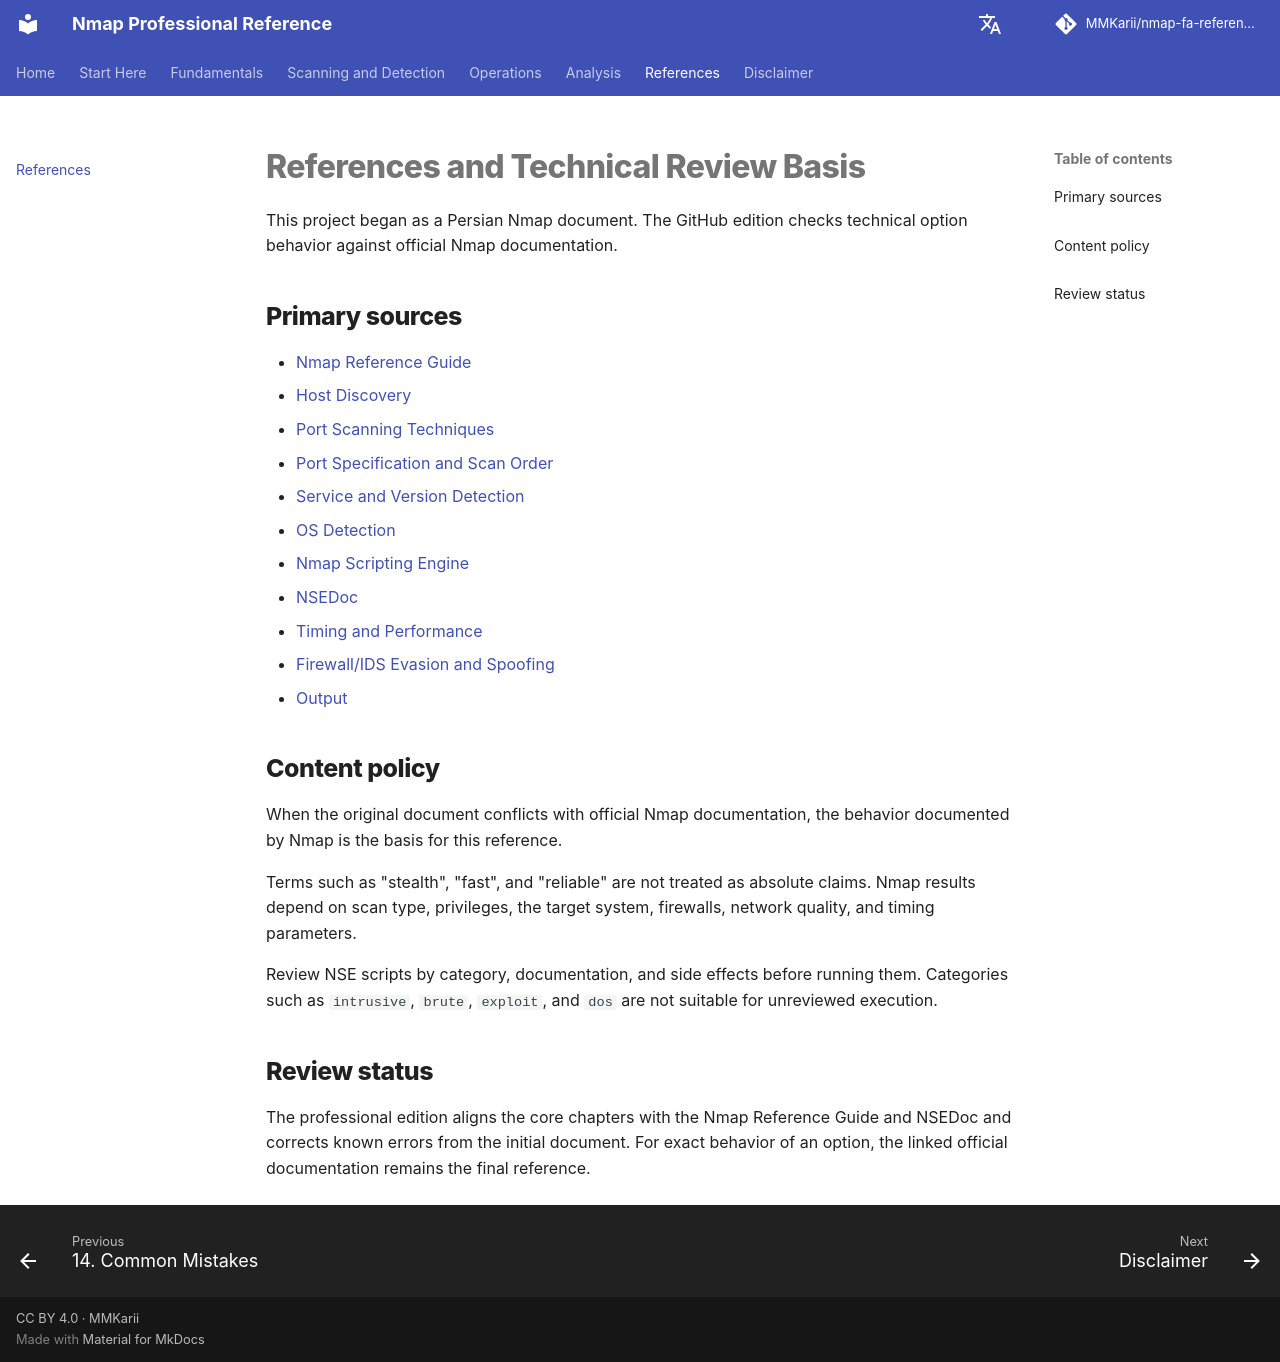

repository: MMKarii/nmap-fa-reference · page: en/references/index.html · generator: mkdocs

# References and Technical Review Basis

This project began as a Persian Nmap document. The GitHub edition checks technical option behavior against official Nmap documentation.

## Primary sources

- [Nmap Reference Guide](https://nmap.org/book/man.html)
- [Host Discovery](https://nmap.org/book/man-host-discovery.html)
- [Port Scanning Techniques](https://nmap.org/book/man-port-scanning-techniques.html)
- [Port Specification and Scan Order](https://nmap.org/book/man-port-specification.html)
- [Service and Version Detection](https://nmap.org/book/man-version-detection.html)
- [OS Detection](https://nmap.org/book/man-os-detection.html)
- [Nmap Scripting Engine](https://nmap.org/book/man-nse.html)
- [NSEDoc](https://nmap.org/nsedoc/)
- [Timing and Performance](https://nmap.org/book/man-performance.html)
- [Firewall/IDS Evasion and Spoofing](https://nmap.org/book/man-bypass-firewalls-ids.html)
- [Output](https://nmap.org/book/man-output.html)

## Content policy

When the original document conflicts with official Nmap documentation, the behavior documented by Nmap is the basis for this reference.

Terms such as "stealth", "fast", and "reliable" are not treated as absolute claims. Nmap results depend on scan type, privileges, the target system, firewalls, network quality, and timing parameters.

Review NSE scripts by category, documentation, and side effects before running them. Categories such as `intrusive`, `brute`, `exploit`, and `dos` are not suitable for unreviewed execution.

## Review status

The professional edition aligns the core chapters with the Nmap Reference Guide and NSEDoc and corrects known errors from the initial document. For exact behavior of an option, the linked official documentation remains the final reference.
